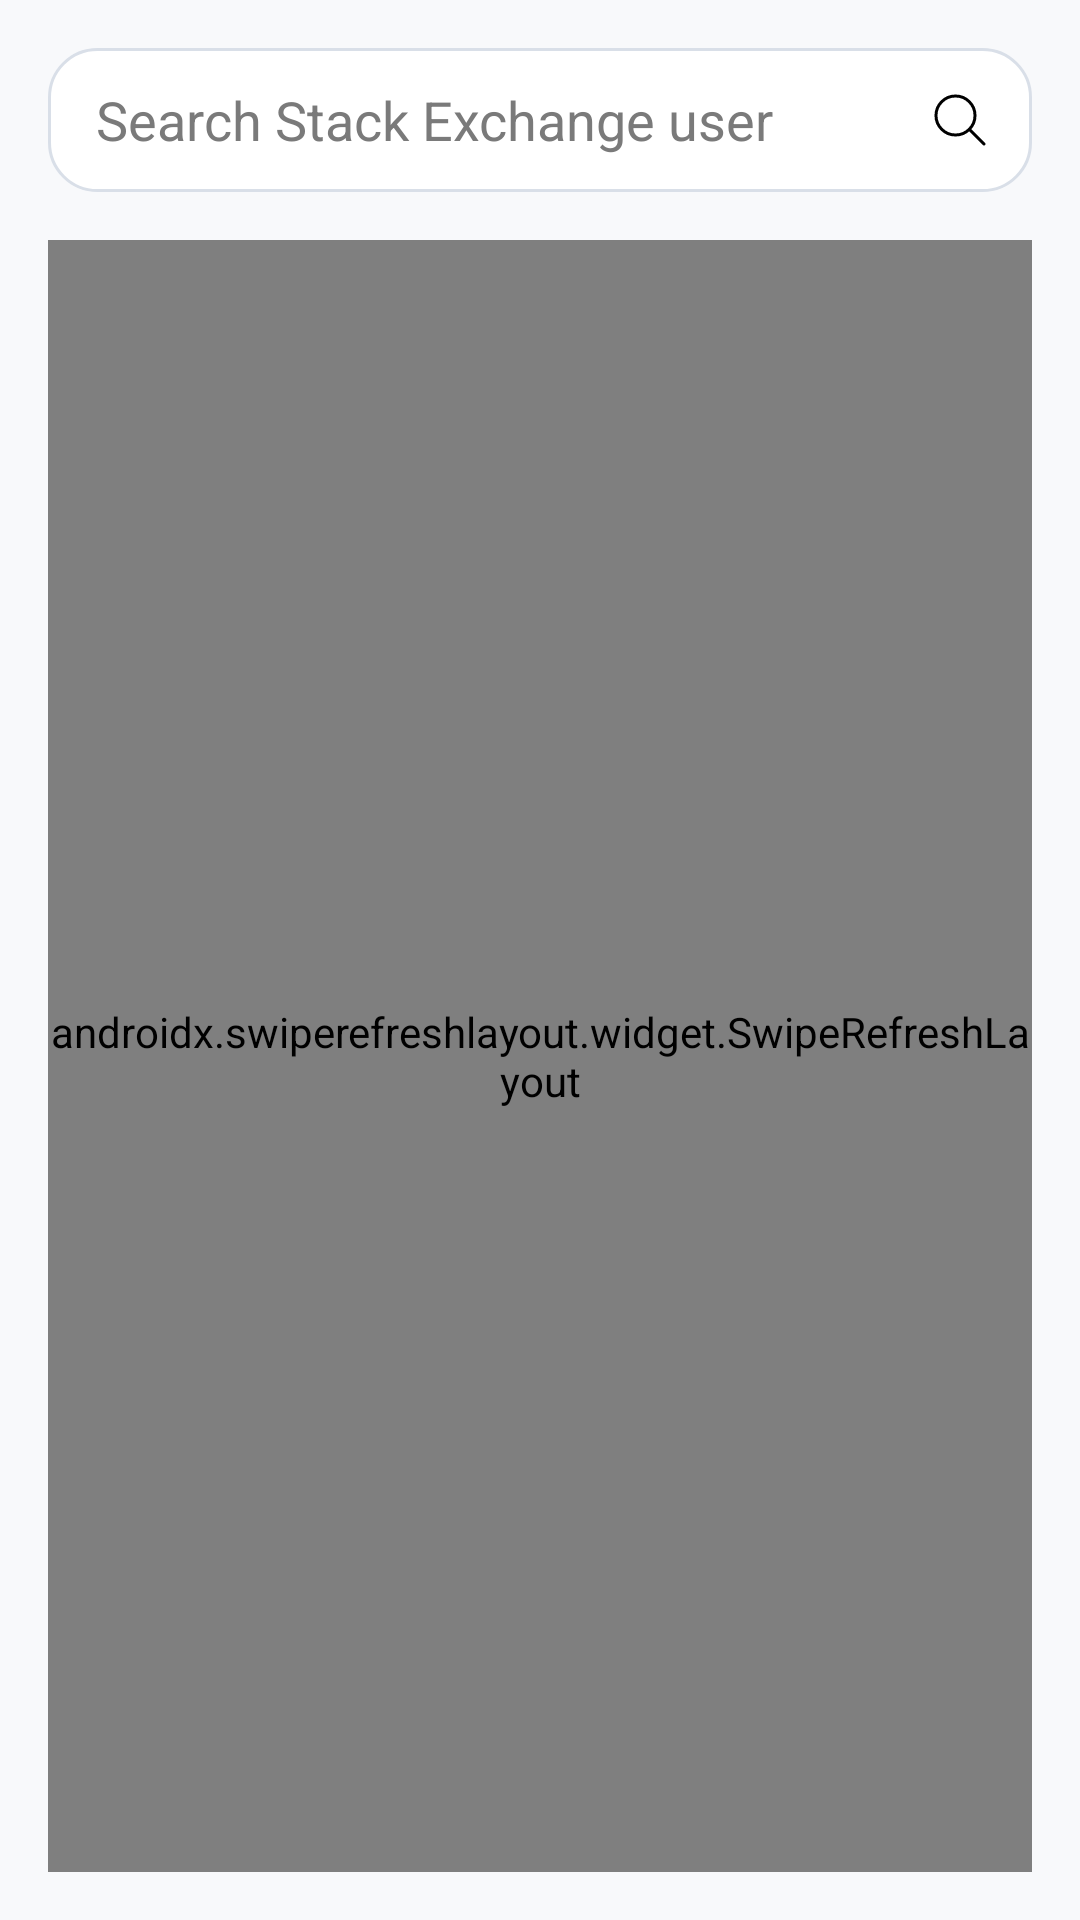

Android layout source for this screen:
<!-- AndroidManifest.xml: application theme Theme.StackUsers -->
<!-- res/layout/fragment_search.xml -->
<?xml version="1.0" encoding="utf-8"?>
<LinearLayout xmlns:android="http://schemas.android.com/apk/res/android"
    xmlns:tools="http://schemas.android.com/tools"
    android:layout_width="match_parent"
    android:layout_height="match_parent"
    android:background="#F8F9FB"
    android:orientation="vertical"
    android:padding="16dp"
    tools:context=".presentation.search.SearchFragment">

    <LinearLayout
        android:layout_width="match_parent"
        android:layout_height="48dp"
        android:background="@drawable/bg_search_input"
        android:gravity="center_vertical"
        android:orientation="horizontal">

        <EditText
            android:id="@+id/etSearch"
            android:layout_width="0dp"
            android:layout_height="match_parent"
            android:layout_weight="1"
            android:background="@android:color/transparent"
            android:hint="@string/search_input_hint"
            android:imeOptions="actionSearch"
            android:importantForAutofill="no"
            android:inputType="text"
            android:maxLines="1"
            android:paddingHorizontal="16dp"
            android:textColor="@android:color/black"
            android:textColorHint="#7A7A7A" />

        <ImageButton
            android:id="@+id/btnSearch"
            android:layout_width="48dp"
            android:layout_height="48dp"
            android:layout_marginStart="12dp"
            android:background="@android:color/transparent"
            android:contentDescription="@string/search_button"
            android:padding="12dp"
            android:src="@drawable/ic_search" />
    </LinearLayout>

    <TextView
        android:id="@+id/tvMessage"
        android:layout_width="match_parent"
        android:layout_height="wrap_content"
        android:layout_marginTop="16dp"
        android:gravity="center"
        android:textColor="#666666"
        android:visibility="gone"
        tools:text="No users found" />

    <androidx.swiperefreshlayout.widget.SwipeRefreshLayout
        android:id="@+id/swipeRefresh"
        android:layout_width="match_parent"
        android:layout_height="0dp"
        android:layout_marginTop="16dp"
        android:layout_weight="1">

        <androidx.recyclerview.widget.RecyclerView
            android:id="@+id/rvUsers"
            android:layout_width="match_parent"
            android:layout_height="match_parent"
            android:clipToPadding="false"
            android:paddingBottom="8dp"
            tools:listitem="@layout/item_user" />

    </androidx.swiperefreshlayout.widget.SwipeRefreshLayout>

</LinearLayout>
<!-- res/layout/item_user.xml (included above) -->
<?xml version="1.0" encoding="utf-8"?>
<androidx.cardview.widget.CardView xmlns:android="http://schemas.android.com/apk/res/android"
    xmlns:app="http://schemas.android.com/apk/res-auto"
    xmlns:tools="http://schemas.android.com/tools"
    android:layout_width="match_parent"
    android:layout_height="wrap_content"
    android:layout_marginBottom="12dp"
    android:clickable="true"
    android:focusable="true"
    android:foreground="?attr/selectableItemBackground"
    app:cardBackgroundColor="@android:color/white"
    app:cardCornerRadius="18dp"
    app:cardElevation="2dp"
    app:contentPadding="0dp">

    <FrameLayout
        android:layout_width="match_parent"
        android:layout_height="wrap_content"
        android:background="@drawable/bg_user_item">

        <LinearLayout
            android:layout_width="match_parent"
            android:layout_height="wrap_content"
            android:orientation="vertical"
            android:padding="16dp">

            <TextView
                android:id="@+id/tvUserName"
                android:layout_width="match_parent"
                android:layout_height="wrap_content"
                android:ellipsize="end"
                android:maxLines="1"
                android:textColor="@android:color/black"
                android:textSize="16sp"
                android:textStyle="bold"
                tools:text="Jon Skeet" />

            <TextView
                android:id="@+id/tvReputation"
                android:layout_width="match_parent"
                android:layout_height="wrap_content"
                android:layout_marginTop="6dp"
                android:textColor="#666666"
                android:textSize="14sp"
                tools:text="Reputation: 1000" />

        </LinearLayout>

    </FrameLayout>

</androidx.cardview.widget.CardView>
<!-- resources referenced by this layout -->
<resources>
  <!-- drawable bg_search_input (drawable) -->
  <?xml version="1.0" encoding="utf-8"?>
  <shape xmlns:android="http://schemas.android.com/apk/res/android">
      <solid android:color="#FFFFFF" />
      <corners android:radius="16dp" />
      <stroke
          android:width="1dp"
          android:color="#D9DFE8" />
  </shape>
  <!-- drawable bg_user_item (drawable) -->
  <?xml version="1.0" encoding="utf-8"?>
  <shape xmlns:android="http://schemas.android.com/apk/res/android">
      <solid android:color="#FFFFFF" />
      <corners android:radius="18dp" />
      <stroke
          android:width="1dp"
          android:color="#D9DFE8" />
  </shape>
  <!-- drawable ic_search (drawable) -->
  <vector xmlns:android="http://schemas.android.com/apk/res/android"
      android:width="24dp"
      android:height="24dp"
      android:viewportWidth="24"
      android:viewportHeight="24">
      <group>
          <clip-path android:pathData="M0,0h24v24h-24z" />
          <path
              android:fillColor="#00000000"
              android:pathData="M10.5,10.5m-6.5,0a6.5,6.5 0,1 1,13 0a6.5,6.5 0,1 1,-13 0"
              android:strokeWidth="1"
              android:strokeColor="#000000"
              android:strokeLineJoin="round" />
          <path
              android:fillColor="#000000"
              android:pathData="M19.646,20.354C19.842,20.549 20.158,20.549 20.354,20.354C20.549,20.158 20.549,19.842 20.354,19.646L19.646,20.354ZM20.354,19.646L15.354,14.646L14.646,15.354L19.646,20.354L20.354,19.646Z" />
      </group>
  </vector>
  <string name="search_button">Search</string>
  <string name="search_input_hint">Search Stack Exchange user</string>
  <style name="Theme.StackUsers" parent="Theme.AppCompat.DayNight.NoActionBar" />
</resources>
